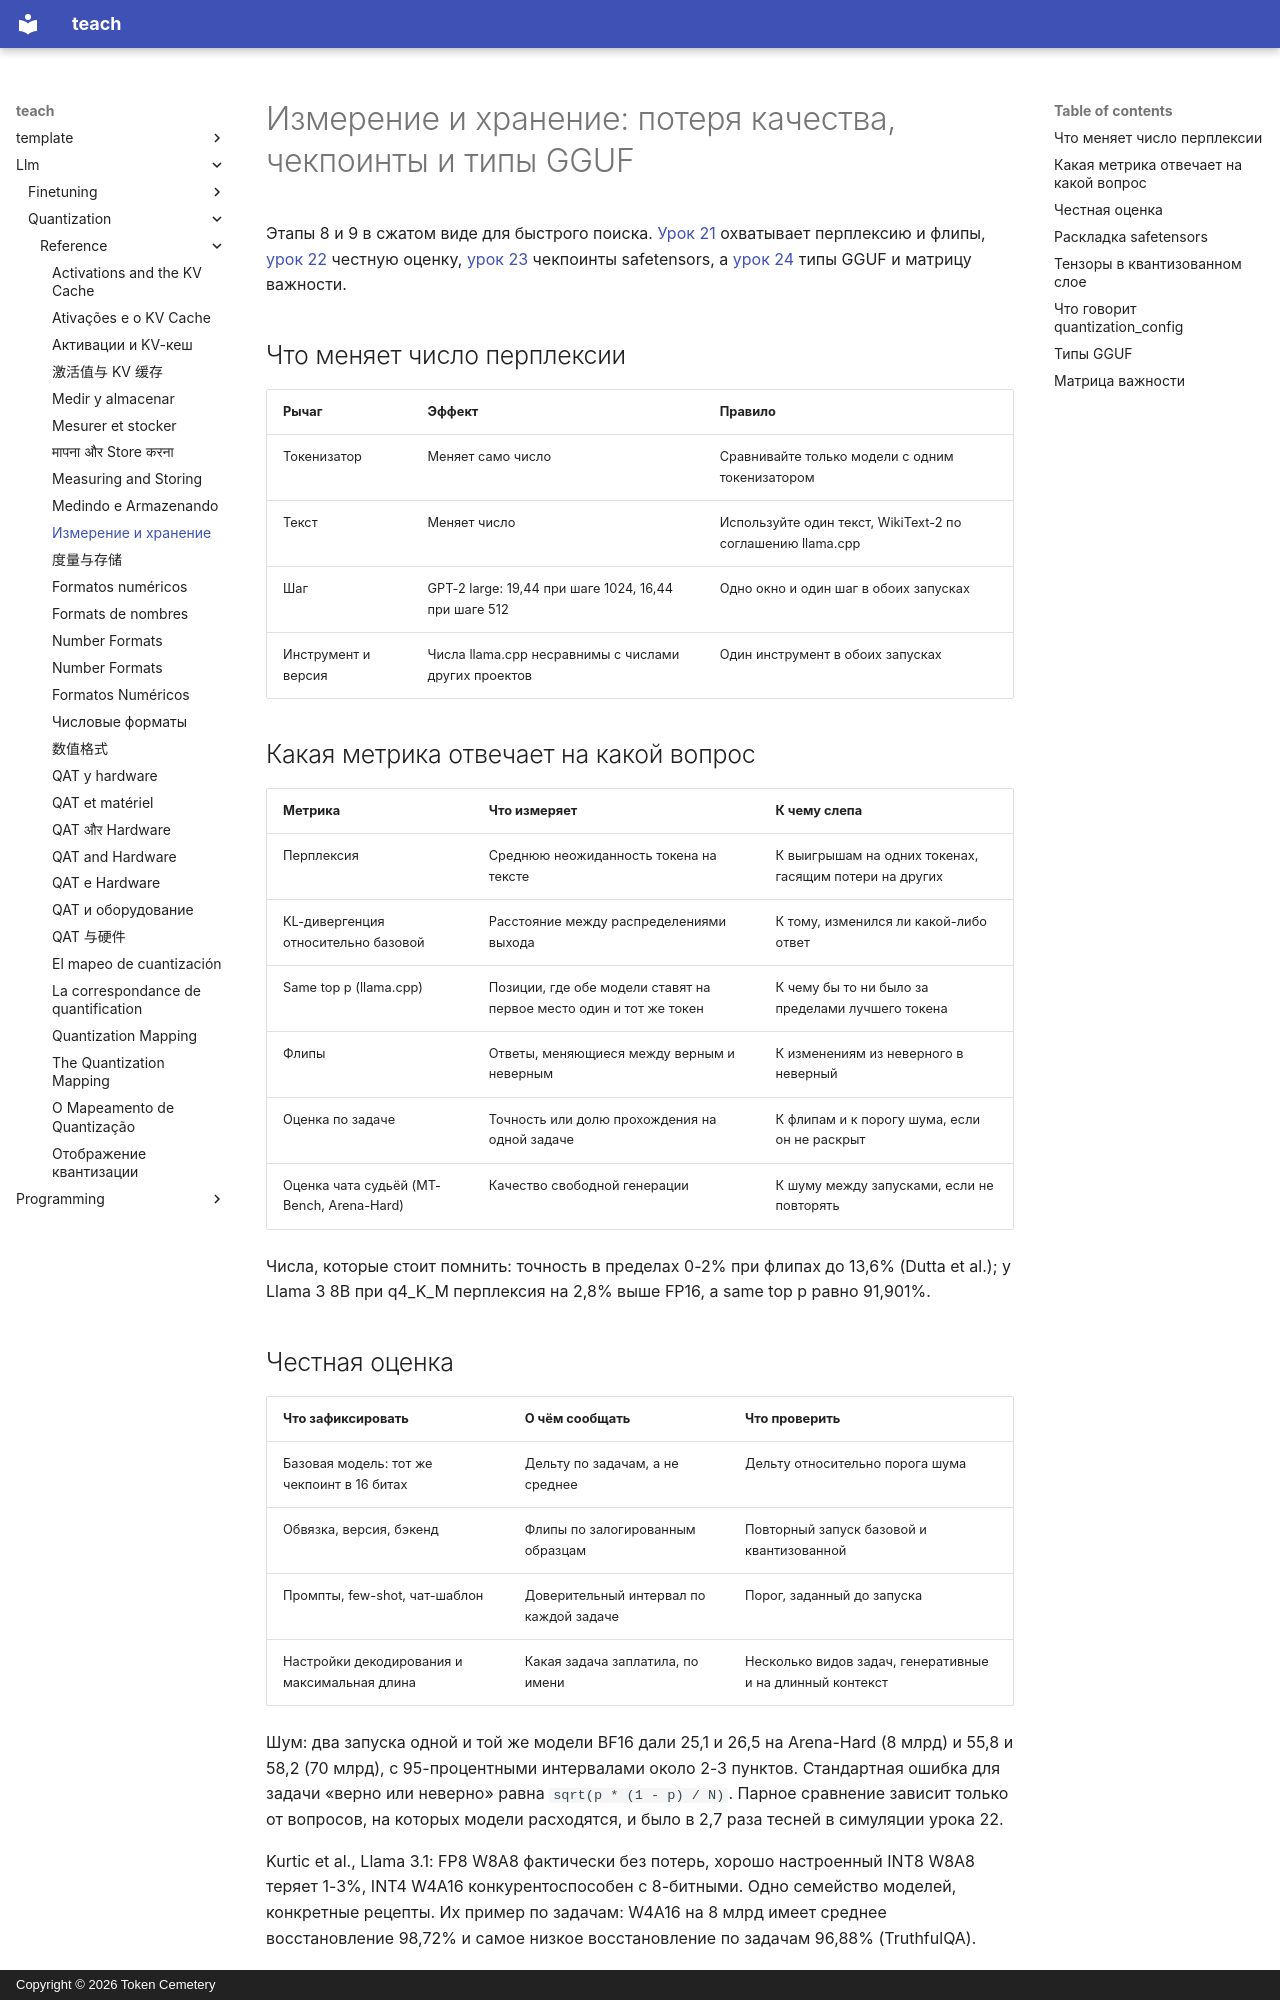

repository: TokenCemetery/teach · page: llm/quantization/reference/measuring-and-storing.ru/index.html · generator: mkdocs · copyright: Copyright © 2026 Token Cemetery

---
title: "Измерение и хранение"
description: "Честная оценка квантизации и как читать квантизованный чекпоинт или тип GGUF"
type: reference
---

# Измерение и хранение: потеря качества, чекпоинты и типы GGUF

Этапы 8 и 9 в сжатом виде для быстрого поиска. [Урок 21](../lessons/0021-perplexity-and-its-limits.md) охватывает перплексию и флипы, [урок 22](../lessons/0022-an-honest-quantization-eval.md) честную оценку, [урок 23](../lessons/0023-quantized-checkpoints.md) чекпоинты safetensors, а [урок 24](../lessons/0024-gguf-quant-types.md) типы GGUF и матрицу важности.

## Что меняет число перплексии

| Рычаг | Эффект | Правило |
|---|---|---|
| Токенизатор | Меняет само число | Сравнивайте только модели с одним токенизатором |
| Текст | Меняет число | Используйте один текст, WikiText-2 по соглашению llama.cpp |
| Шаг | GPT-2 large: 19,44 при шаге 1024, 16,44 при шаге 512 | Одно окно и один шаг в обоих запусках |
| Инструмент и версия | Числа llama.cpp несравнимы с числами других проектов | Один инструмент в обоих запусках |

## Какая метрика отвечает на какой вопрос

| Метрика | Что измеряет | К чему слепа |
|---|---|---|
| Перплексия | Среднюю неожиданность токена на тексте | К выигрышам на одних токенах, гасящим потери на других |
| KL-дивергенция относительно базовой | Расстояние между распределениями выхода | К тому, изменился ли какой-либо ответ |
| Same top p (llama.cpp) | Позиции, где обе модели ставят на первое место один и тот же токен | К чему бы то ни было за пределами лучшего токена |
| Флипы | Ответы, меняющиеся между верным и неверным | К изменениям из неверного в неверный |
| Оценка по задаче | Точность или долю прохождения на одной задаче | К флипам и к порогу шума, если он не раскрыт |
| Оценка чата судьёй (MT-Bench, Arena-Hard) | Качество свободной генерации | К шуму между запусками, если не повторять |

Числа, которые стоит помнить: точность в пределах 0-2% при флипах до 13,6% (Dutta et al.); у Llama 3 8B при q4_K_M перплексия на 2,8% выше FP16, а same top p равно 91,901%.
